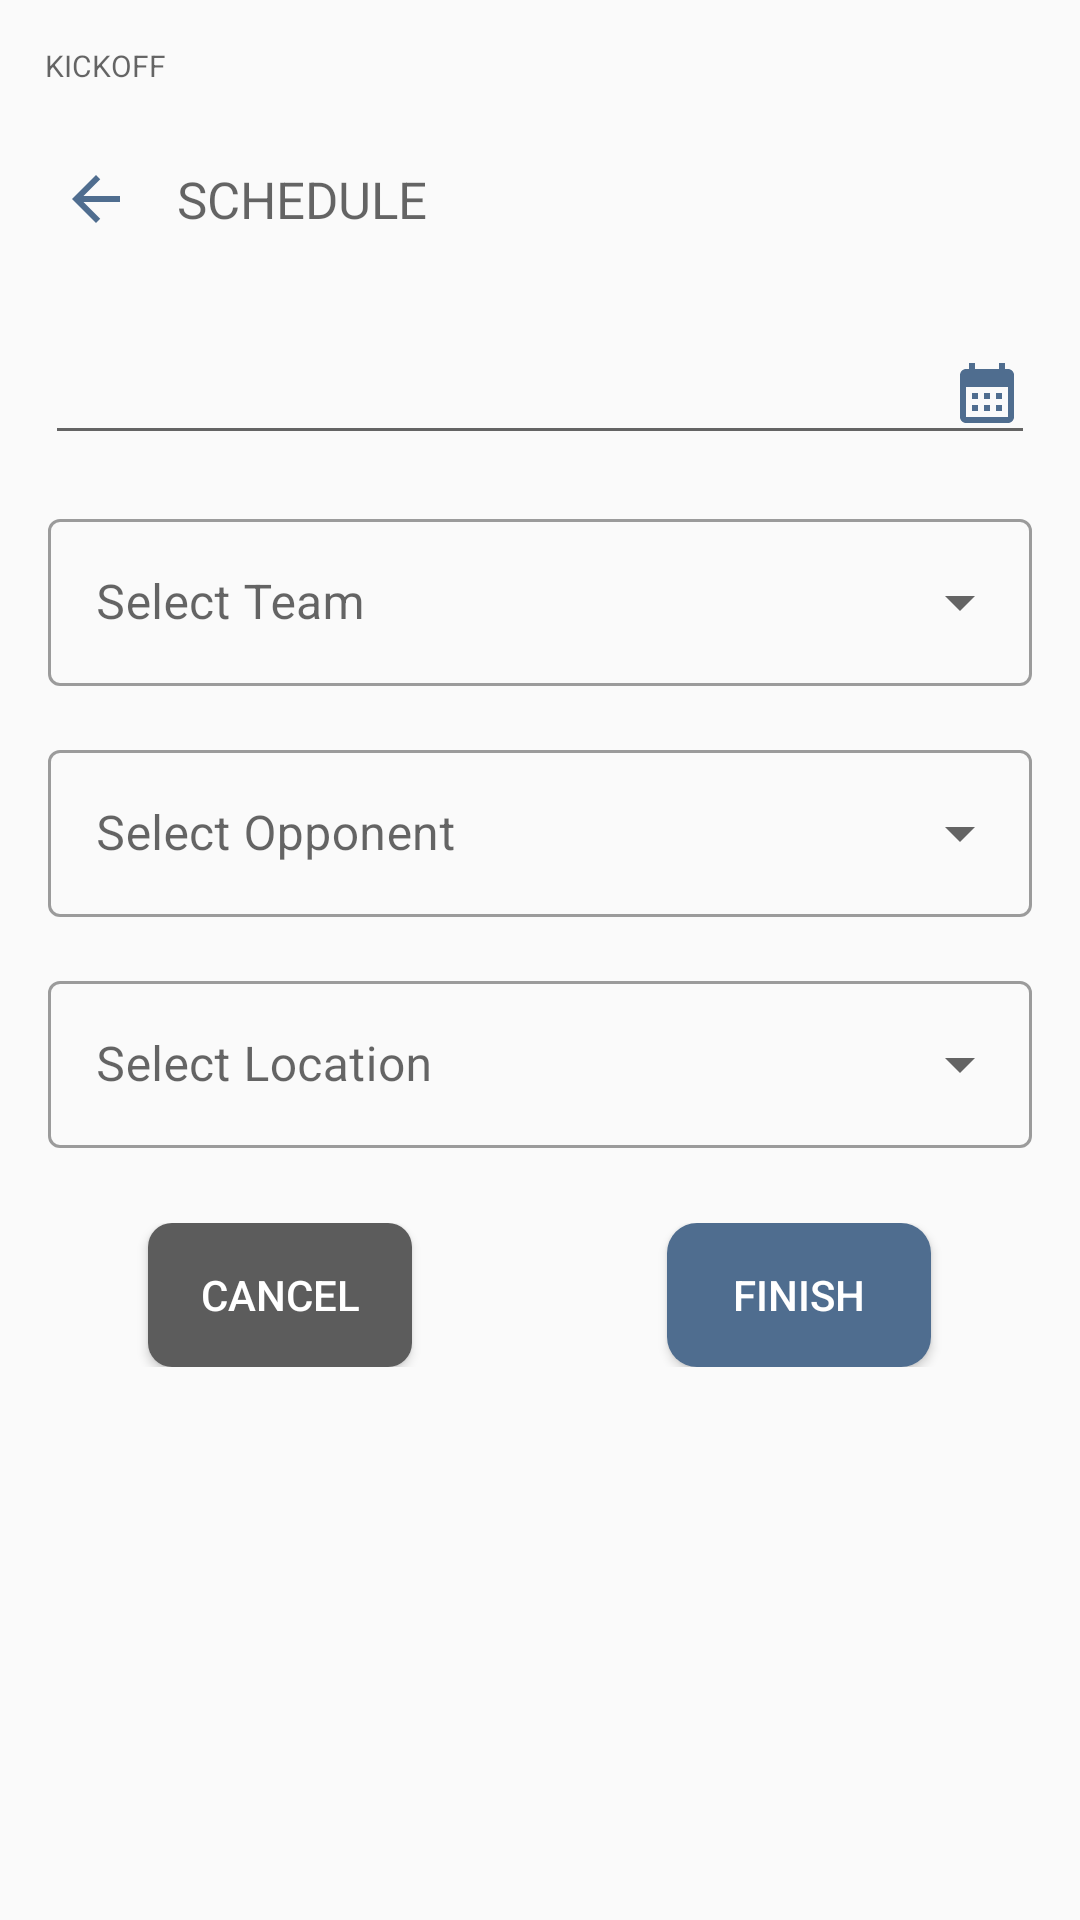

Produce the Android XML layout that renders to this screen, including the resource entries it uses.
<!-- AndroidManifest.xml: application theme Theme.MyTeamsPage -->
<!-- res/layout/activity_schedule_game_screen2.xml -->
<?xml version="1.0" encoding="utf-8"?>
<androidx.constraintlayout.widget.ConstraintLayout xmlns:android="http://schemas.android.com/apk/res/android"
    xmlns:app="http://schemas.android.com/apk/res-auto"
    xmlns:tools="http://schemas.android.com/tools"
    android:layout_width="match_parent"
    android:layout_height="match_parent"
    tools:context=".Activities.ScheduleGames.ScheduleGameScreen2"
    android:theme="@style/Theme.MyTeamsPage.Material">

    <TextView
        android:id="@+id/Kickoff"
        android:layout_width="match_parent"
        android:layout_height="wrap_content"
        android:layout_margin="15dp"
        android:hint="KICKOFF"
        android:textSize="10sp"
        app:layout_constraintStart_toStartOf="parent"
        app:layout_constraintTop_toTopOf="parent" />

    <LinearLayout
        android:id="@+id/schedule_game_screen2_header"
        android:layout_width="match_parent"
        android:layout_height="wrap_content"
        android:gravity="center_vertical"
        android:layout_marginTop="40dp"
        android:orientation="horizontal"
        android:paddingRight="20dp"
        app:layout_constraintStart_toStartOf="@+id/Kickoff"
        app:layout_constraintTop_toTopOf="parent">

        <ImageView
            android:id="@+id/schedule_game_screen2_arrow_icon"
            android:layout_width="wrap_content"
            android:layout_height="wrap_content"
            android:layout_marginLeft="20dp"
            android:src ="@drawable/baseline_arrow_back_24" />

        <TextView
            android:id="@+id/SCHEDULE"
            android:layout_width="match_parent"
            android:layout_height="wrap_content"
            android:layout_margin="15dp"
            android:hint="SCHEDULE"
            android:textSize="17sp"
            app:layout_constraintHorizontal_bias="0.0"
            app:layout_constraintStart_toStartOf="parent"
            app:layout_constraintTop_toBottomOf="@+id/Kickoff" />
    </LinearLayout>

    <LinearLayout
        android:id="@+id/schedule_game2_date"
        android:layout_width="match_parent"
        android:layout_height="wrap_content"
        android:layout_margin="15dp"
        app:layout_constraintTop_toBottomOf="@+id/schedule_game_screen2_header">

        <EditText
            android:id="@+id/schedule_game2_date_field"
            android:layout_width="match_parent"
            android:layout_height="wrap_content"
            android:textSize="20sp"
            android:drawableRight="@drawable/calendar"
            android:contentDescription="Date of birth input field"
            app:layout_constraintTop_toBottomOf="@id/schedule_game_screen2_header"
            app:layout_constraintStart_toStartOf="@id/schedule_game_screen2_header">
        </EditText>

    </LinearLayout>

    <com.google.android.material.textfield.TextInputLayout
        android:layout_width="match_parent"
        android:id="@+id/select_team"
        android:layout_height="wrap_content"
        android:layout_margin="16dp"
        android:hint="@string/select_team"
        app:layout_constraintTop_toBottomOf="@+id/schedule_game2_date"
        app:layout_constraintStart_toStartOf="parent"
        style="@style/Widget.MaterialComponents.TextInputLayout.OutlinedBox.ExposedDropdownMenu"
        app:layout_constraintEnd_toEndOf="parent">
        <AutoCompleteTextView
            android:id="@+id/auto_complete_team"
            android:layout_width="match_parent"
            android:layout_height="wrap_content"
            android:inputType="none"
            android:importantForAccessibility="yes"
            app:layout_constraintTop_toTopOf="parent"
            app:layout_constraintStart_toStartOf="parent"
            app:layout_constraintEnd_toEndOf="parent"
            app:layout_constraintBottom_toBottomOf="parent" />
    </com.google.android.material.textfield.TextInputLayout>


    <com.google.android.material.textfield.TextInputLayout
        android:layout_width="match_parent"
        android:layout_height="wrap_content"
        android:id="@id/select_oponent"
        android:layout_margin="16dp"
        android:hint="@string/select_oponent"
        app:layout_constraintTop_toBottomOf="@+id/select_team"
        app:layout_constraintStart_toStartOf="parent"
        style="@style/Widget.MaterialComponents.TextInputLayout.OutlinedBox.ExposedDropdownMenu"
        app:layout_constraintEnd_toEndOf="parent">
        <AutoCompleteTextView
            android:id="@+id/auto_complete_oponent"
            android:layout_width="match_parent"
            android:layout_height="wrap_content"
            android:inputType="none"
            app:layout_constraintTop_toTopOf="parent"
            app:layout_constraintStart_toStartOf="parent"
            app:layout_constraintEnd_toEndOf="parent"
            app:layout_constraintBottom_toBottomOf="parent" />
    </com.google.android.material.textfield.TextInputLayout>

    <com.google.android.material.textfield.TextInputLayout
        android:layout_width="match_parent"
        android:layout_height="wrap_content"
        android:id="@id/select_location"
        android:layout_margin="16dp"
        android:hint="@string/select_location"
        app:layout_constraintTop_toBottomOf="@+id/select_oponent"
        app:layout_constraintStart_toStartOf="parent"
        style="@style/Widget.MaterialComponents.TextInputLayout.OutlinedBox.ExposedDropdownMenu"
        app:layout_constraintEnd_toEndOf="parent">
        <AutoCompleteTextView
            android:id="@+id/auto_complete_location"
            android:layout_width="match_parent"
            android:layout_height="wrap_content"
            android:inputType="none"
            app:layout_constraintTop_toTopOf="parent"
            app:layout_constraintStart_toStartOf="parent"
            app:layout_constraintEnd_toEndOf="parent"
            app:layout_constraintBottom_toBottomOf="parent" />
    </com.google.android.material.textfield.TextInputLayout>

    <LinearLayout
        android:id="@+id/linearLayout"
        android:layout_width="match_parent"
        android:layout_height="wrap_content"
        android:layout_margin="25dp"
        android:gravity="center"
        app:layout_constraintTop_toBottomOf="@+id/select_location"
        tools:layout_editor_absoluteX="15dp">

        <Button
            android:layout_width="wrap_content"
            android:layout_height="wrap_content"
            android:layout_marginRight="85dp"
            android:textColor="@color/white"
            android:id="@+id/schedule_game2_btn_cancel"
            android:background="@drawable/button_border_already_have_an_account"
            android:text="Cancel" />

        <Button
            android:layout_width="wrap_content"
            android:layout_height="wrap_content"
            android:textColor="@color/white"
            android:id="@+id/schedule_game2_btn_finish"
            android:background="@drawable/button_border_get_started"
            android:text="Finish"/>

    </LinearLayout>

</androidx.constraintlayout.widget.ConstraintLayout>
<!-- resources referenced by this layout -->
<resources>
  <color name="white">#FFFFFFFF</color>
  <!-- drawable baseline_arrow_back_24 (drawable) -->
  <vector android:autoMirrored="true" android:height="24dp"
      android:tint="#4F6D8F" android:viewportHeight="24"
      android:viewportWidth="24" android:width="24dp" xmlns:android="http://schemas.android.com/apk/res/android">
      <path android:fillColor="@android:color/white" android:pathData="M20,11H7.83l5.59,-5.59L12,4l-8,8 8,8 1.41,-1.41L7.83,13H20v-2z"/>
  </vector>
  <!-- drawable button_border_already_have_an_account (drawable) -->
  <shape xmlns:android="http://schemas.android.com/apk/res/android">
  <solid android:color="#5C5C5C" />
  <corners android:radius="8dp" />
  </shape>
  <!-- drawable button_border_get_started (drawable) -->
  <shape xmlns:android="http://schemas.android.com/apk/res/android">
      <solid android:color="#4F6D8F" /> 
      <corners android:radius="10dp" /> 
  </shape>
  <!-- drawable calendar (drawable) -->
  <vector android:height="24dp" android:tint="#4F6D8F"
      android:viewportHeight="24" android:viewportWidth="24"
      android:width="24dp" xmlns:android="http://schemas.android.com/apk/res/android">
      <path android:fillColor="@android:color/white" android:pathData="M19,4h-1V2h-2v2H8V2H6v2H5C3.89,4 3.01,4.9 3.01,6L3,20c0,1.1 0.89,2 2,2h14c1.1,0 2,-0.9 2,-2V6C21,4.9 20.1,4 19,4zM19,20H5V10h14V20zM9,14H7v-2h2V14zM13,14h-2v-2h2V14zM17,14h-2v-2h2V14zM9,18H7v-2h2V18zM13,18h-2v-2h2V18zM17,18h-2v-2h2V18z"/>
  </vector>
  <string name="select_location">Select Location</string>
  <string name="select_oponent">Select Opponent</string>
  <string name="select_team">Select Team</string>
  <style name="Theme.MyTeamsPage.Material" parent="Theme.MaterialComponents.Light.NoActionBar">
          
      </style>
  <style name="Theme.MyTeamsPage" parent="Theme.AppCompat.Light.NoActionBar">
          
          <item name="colorPrimary">@color/white</item>
          <item name="colorPrimaryVariant">@color/white</item>
          <item name="colorOnPrimary">@color/white</item>
          
          <item name="colorSecondary">@color/teal_200</item>
          <item name="colorSecondaryVariant">@color/teal_700</item>
          <item name="colorOnSecondary">@color/black</item>
          
          <item name="android:statusBarColor">?attr/colorPrimaryVariant</item>
          
      </style>
  <color name="teal_200">#FF03DAC5</color>
  <color name="teal_700">#FF018786</color>
  <color name="black">#FF000000</color>
</resources>
